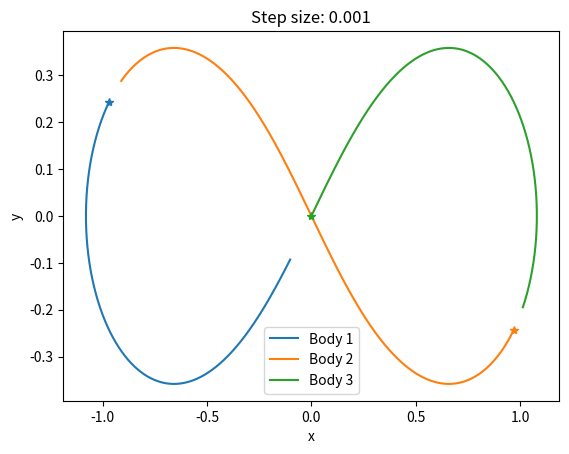
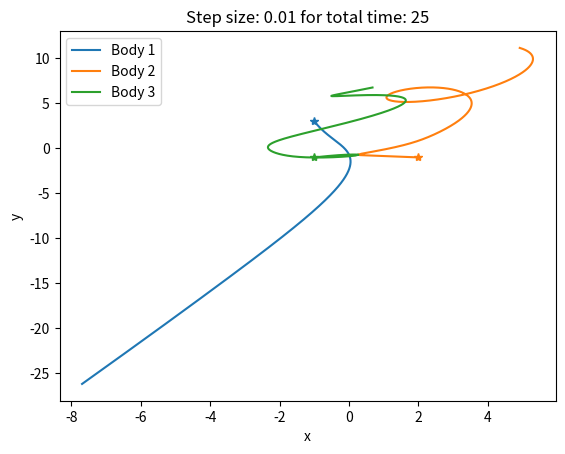

Generate these figures, in order, with matplotlib:
import numpy as np
import matplotlib.pyplot as plt

# -------------------------------------
#         Exercise 1: RK4
# ------------------------------------

def rk4(f, x0, y0, x1, n):
    """From RosettaCode.org
    f: y', i.e. the function to integrate. Must be function of x and y, f(x,y).
    x0: starting x position (float), used to calculate time step
    y0: initial y/derivative value (float)
    x1: ending x position (float), used to calculate time step
    n: number of steps (int), used to calcualte time step
    """
    vx = [0] * (n+1)
    vy = [0] * (n+1)
    h = (x1 - x0) / float(n)
    vx[0] = x = x0
    vy[0] = y = y0
    for i in range(1, n + 1):
        k1 = h * f(x, y)
        k2 = h * f(x + 0.5*h, y + 0.5*k1)
        k3 = h * f(x + 0.5*h, y + 0.5*k2)
        k4 = h * f(x + h, y + k3)
        vx[i] = x = x0 + i*h
        vy[i] = y = y + (k1 + k2 + k2 + k3 + k3 + k4) / 6
    return vx, vy


def fun(x, y):
    """function to integrate, i.e. y'= ...
    x: independent variable (float)"""
    return -y

# nlist = [1, 10, 100]; legstr=[]
# for n in nlist:
#     vx, vy = rk4(fun, 0, 1, 10, n)
#     for x, y in list(zip(vx, vy))[::10]:
#         print("%4.1f %10.5f %+12.4e" % (x, y, y - np.exp(-x)))
#
#     vx = np.array(vx)
#     plt.semilogy(vx, vy)
#
#     plt.xlabel("x (or t)")
#     plt.ylabel("y(x) or x(t)")
#     legstr.append("RK 4 with n = "+str(n))
#
# plt.semilogy(vx, np.exp(-vx), linestyle=':') #highest number of steps
# legstr.append("Analytic")
# plt.legend(legstr)
# plt.tight_layout()
# plt.show()


# -------------------------------------
#          Problem 2, part a
# -------------------------------------

def rk4b3(xdot, vdot, x0, v0, m, h, n):
    """ Runge-Kutta for 3-body problem. 
    
    Differs from rk4, by integrating each left-hand side
    before moving on to next time step.
    
    rdot: evolution of r
    vdot: evolution of v
    x0: a 3x2 np array -- body1 x/y, body2 x/y, body3 x/y
    v0: a 3x2 np array -- body1 vx/vy, ...
    m: a 3x1 np array with masses.
    h and n: scalars. n an integer, h float
    """
    
    # Shape: n+1 time steps, 2 coords (x, y), 3 bodies (0, 1, 2)
    xt = np.zeros((n+1, 2, 3)) 
    vt = np.zeros((n+1, 2, 3))

    if x0.shape != (2,3):
        print("Error! Please enter the correct dimensions for initial positions."
              "Current shape is " + x0.shape + ", need (2,3)."
              "Exiting...")
        return 0
    if v0.shape != (2,3):
        print("Error! Please enter the correct dimensions for initial velocities."
              "Current shape is " + v0.shape + ", need (2,3)."
              "Exiting...")
        return 0

    xt[0, :, :] = x0
    vt[0, :, :] = v0

    # Time evolution!
    for i in range(1, n + 1):
        # Time of the previous step
        t = i - 1
        # Note that vdot, rdot should return (2,3) arrays!!
        vi = vt[t, :, :] 
        xi = xt[t, :, :]

        # Calculate coefficients: v(l), x(k)
        l1 = h * vdot(t, xi, vi, m)
        k1 = h * xdot(i-1, xi, vi)
        l2 = h * vdot(i-1 + 0.5*h, xi + 0.5*k1, vi + 0.5*l1, m)
        k2 = h * xdot(i-1 + 0.5*h, xi + 0.5*k1, vi + 0.5*l1)
        l3 = h * vdot(i-1 + 0.5*h, xi + 0.5*k2, vi + 0.5*l2, m)
        k3 = h * xdot(i-1 + 0.5*h, xi + 0.5*k2, vi + 0.5*l2)
        l4 = h * vdot(i-1 + h, xi + k3, vi + l3, m)
        k4 = h * xdot(i-1 + h, xi + k3, vi + l3)

        # Evolve and assign to full list: x(t+1)=x(t)+1/6(l1 + 2*l2 + 2*l3 + l4)
        vinew = vi + (l1 + 2*l2 + 2*l3 + l4) / 6.
        vt[i, :, :] = vinew
        xinew = xi + (k1 + 2*k2 + 2*k3 + k4) / 6.
        xt[i, :, :] = xinew

    return xt, vt



def mag2(x):
    """x is 1x2 np.array. Return scalar"""
    if x.shape != (2,):
        print("Vector shape is " + x.shape + " but should be (2,)!! Exiting...")
        return 0
    return x[0]**2 + x[1]**2


def vdot(t, x, v, m):
    """to pass to rk4b3. Complicated gravity.

    r is (2,3) np.array with the first index being coordinate x/y and the second index being the body label.
    return (2,3) np.array
    """
    r12 = x[:, 1] - x[:, 0]; r12m = mag2(r12) # rij are (2,) shape np.arrays. rijm are scalars
    r23 = x[:, 2] - x[:, 1]; r23m = mag2(r23)
    r31 = x[:, 0] - x[:, 2]; r31m = mag2(r31)
    a12 = m[1]*r12/r12m**1.5 - m[2]*r31/r31m**1.5 # np.arrays of shape (2,)
    a23 = m[2]*r23/r23m**1.5 - m[0]*r12/r12m**1.5
    a31 = m[0]*r31/r31m**1.5 - m[1]*r23/r23m**1.5
    return np.stack([a12, a23, a31], axis=1)


def xdot(t, x, v):
    """xdot = v. v is 2x3 np.array of velocities."""
    return v


# -----------------------
#     Part a
# -----------------------
# Set Initial Positions
x1 = -0.97000436; y1 = 0.24308753; vx1 = -0.46620368; vy1 = -0.43236573
x2 = 0.97000436; y2 = -0.24308753; vx2 = -0.46620368; vy2 = -0.43236573
x3 = 0.; y3 = 0.; vx3 = 0.93240737; vy3 = 0.86473146

# Set Masses
m1 = 1.; m2 = 1.; m3 = 1.
m = np.array([m1, m2, m3])

# Scalars -> Vector
x0 = np.array(np.stack([[x1, y1], [x2, y2], [x3, y3]], axis=1))
v0 = np.array(np.stack([[vx1, vy1], [vx2, vy2], [vx3, vy3]], axis=1))

# Evolve over time
dt = 0.001
xt, vt = rk4b3(xdot, vdot, x0, v0, m, dt, int(2/dt))

# Visualize
f = 1
plt.figure(f)
f += 1
plt.plot(xt[:, 0, 0], xt[:, 1, 0])
plt.plot(xt[:, 0, 1], xt[:, 1, 1])
plt.plot(xt[:, 0, 2], xt[:, 1, 2])
plt.plot(xt[0, 0, 0], xt[0, 1, 0], color="C0", marker="*")
plt.plot(xt[0, 0, 1], xt[0, 1, 1], color="C1", marker="*")
plt.plot(xt[0, 0, 2], xt[0, 1, 2], color="C2", marker="*")
plt.xlabel("x")
plt.ylabel("y")
plt.title("Step size: " + str(dt))
plt.legend(["Body 1", "Body 2", "Body 3"])
# plt.savefig("exercise03_0_stepsize001.pdf")


# -----------------------
#     Part b
# -----------------------
# Set Initial Positions: 
# m1 opposes l1 = 3, m2 opposes l2 = 4, m3 opposes l3 = 5.
# x1 = (0,4), x2 = (3,0), x3 = (0,0)
# Center of Mass: sum(m_i*x_i) = sum(m_i) x_com. x_com = (1,1)
# Adjust positions: x1 = (-1,3), x2 = (2,-1), x3 = (-1,-1), x_com = (0,0)
x1 = -1.; y1 =  3.; vx1 = 0.; vy1 = 0.
x2 =  2.; y2 = -1.; vx2 = 0.; vy2 = 0.
x3 = -1.; y3 = -1.; vx3 = 0.; vy3 = 0.

# Set Masses
m1 = 3.; m2 = 4.; m3 = 5.
m = np.array([m1, m2, m3])

# Scalars -> Vectors
x0 = np.array(np.stack([[x1, y1], [x2, y2], [x3, y3]], axis=1))
v0 = np.array(np.stack([[vx1, vy1], [vx2, vy2], [vx3, vy3]], axis=1))

# Evolve over time
dt = 0.01
t = 25
xt, vt = rk4b3(xdot, vdot, x0, v0, m, dt, int(t/dt))

# (i) Visualize Trajectories 
plt.figure(f); f += 1
plt.plot(xt[:, 0, 0], xt[:, 1, 0])
plt.plot(xt[:, 0, 1], xt[:, 1, 1])
plt.plot(xt[:, 0, 2], xt[:, 1, 2])
plt.plot(xt[0, 0, 0], xt[0, 1, 0], color="C0", marker="*")
plt.plot(xt[0, 0, 1], xt[0, 1, 1], color="C1", marker="*")
plt.plot(xt[0, 0, 2], xt[0, 1, 2], color="C2", marker="*")
plt.xlabel("x")
plt.ylabel("y")
plt.title("Step size: {} for total time: {}".format(dt, t))
plt.legend(["Body 1", "Body 2", "Body 3"])
plt.savefig("exercise03_2_stepsize{}_time{}.pdf".format(
    str(dt).replace(".",""), t))

plt.show()


# (ii) Visualize mutual distances of the three bodies in logarithmic scale

# (iii) Visualize error of total energz of the system in logarithmic scaling 



